Photos from the image-classification dataset "data" in the GitHub repository plumdeq/cardiac-atlas. Its 3 classes are: heart failure infarct, hypertrophy, normal.

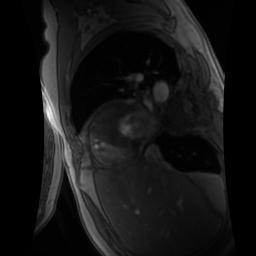
Label: normal

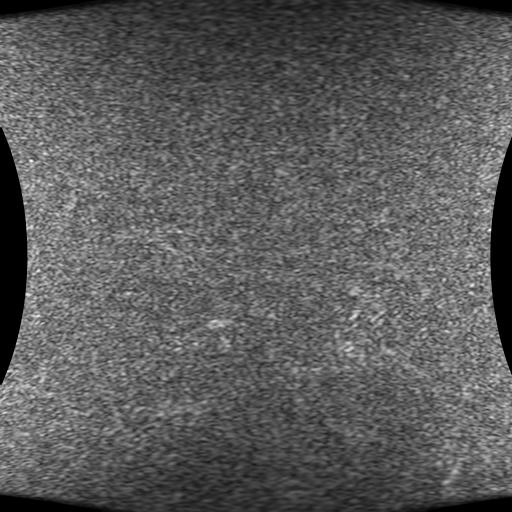
Label: heart failure infarct

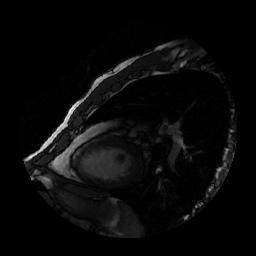
Label: normal

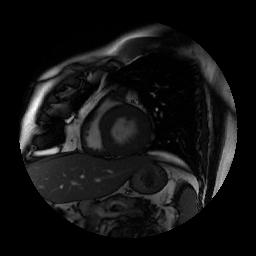
Label: hypertrophy

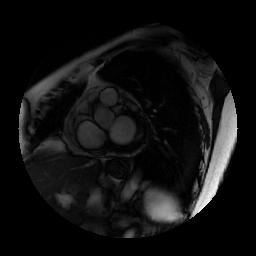
Label: hypertrophy

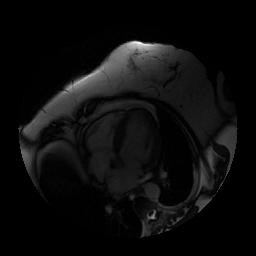
Label: hypertrophy
